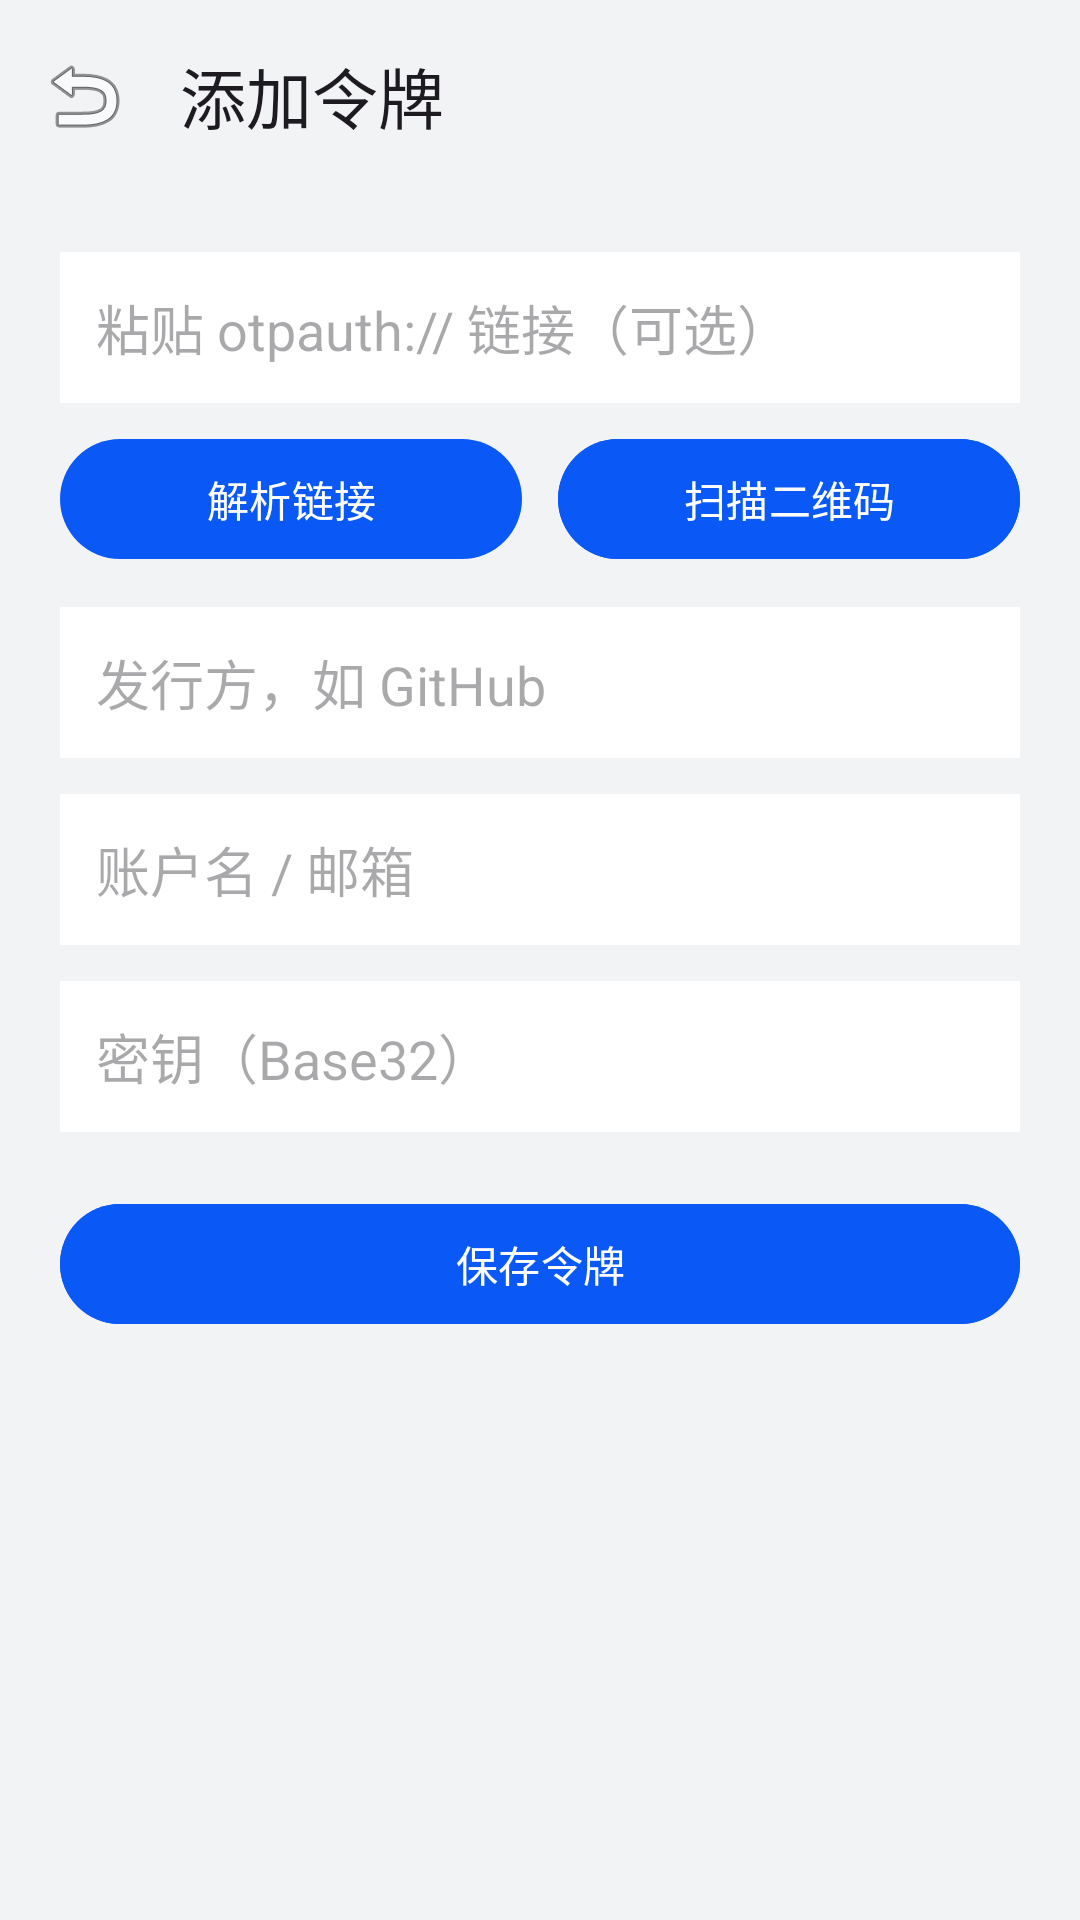

Reconstruct the res/layout file that produces this screen, plus the resources it refers to.
<!-- AndroidManifest.xml: application theme Theme.F2A -->
<!-- res/layout/activity_add.xml -->
<?xml version="1.0" encoding="utf-8"?>
<LinearLayout xmlns:android="http://schemas.android.com/apk/res/android"
    xmlns:app="http://schemas.android.com/apk/res-auto"
    android:layout_width="match_parent"
    android:layout_height="match_parent"
    android:background="@color/page_bg"
    android:orientation="vertical">

    <com.google.android.material.appbar.MaterialToolbar
        android:id="@+id/toolbar"
        android:layout_width="match_parent"
        android:layout_height="wrap_content"
        android:background="@color/page_bg"
        app:navigationIcon="@android:drawable/ic_menu_revert"
        app:title="添加令牌" />

    <ScrollView
        android:layout_width="match_parent"
        android:layout_height="match_parent"
        android:padding="20dp">

        <LinearLayout
            android:layout_width="match_parent"
            android:layout_height="wrap_content"
            android:orientation="vertical">

            <com.google.android.material.textfield.TextInputEditText
                android:id="@+id/uri"
                android:layout_width="match_parent"
                android:layout_height="wrap_content"
                android:background="@android:color/white"
                android:hint="粘贴 otpauth:// 链接（可选）"
                android:minHeight="48dp"
                android:padding="12dp" />

            <LinearLayout
                android:layout_width="match_parent"
                android:layout_height="wrap_content"
                android:layout_marginTop="8dp"
                android:orientation="horizontal">

                <com.google.android.material.button.MaterialButton
                    android:id="@+id/parse"
                    android:layout_width="0dp"
                    android:layout_height="wrap_content"
                    android:layout_marginEnd="6dp"
                    android:layout_weight="1"
                    android:text="解析链接" />

                <com.google.android.material.button.MaterialButton
                    android:id="@+id/scan"
                    android:layout_width="0dp"
                    android:layout_height="wrap_content"
                    android:layout_marginStart="6dp"
                    android:layout_weight="1"
                    android:backgroundTint="@color/brand"
                    android:text="扫描二维码" />
            </LinearLayout>

            <com.google.android.material.textfield.TextInputEditText
                android:id="@+id/issuer"
                android:layout_width="match_parent"
                android:layout_height="wrap_content"
                android:layout_marginTop="12dp"
                android:background="@android:color/white"
                android:hint="发行方，如 GitHub"
                android:minHeight="48dp"
                android:padding="12dp" />

            <com.google.android.material.textfield.TextInputEditText
                android:id="@+id/account"
                android:layout_width="match_parent"
                android:layout_height="wrap_content"
                android:layout_marginTop="12dp"
                android:background="@android:color/white"
                android:hint="账户名 / 邮箱"
                android:minHeight="48dp"
                android:padding="12dp" />

            <com.google.android.material.textfield.TextInputEditText
                android:id="@+id/secret"
                android:layout_width="match_parent"
                android:layout_height="wrap_content"
                android:layout_marginTop="12dp"
                android:background="@android:color/white"
                android:hint="密钥（Base32）"
                android:minHeight="48dp"
                android:padding="12dp" />

            <com.google.android.material.button.MaterialButton
                android:id="@+id/save"
                android:layout_width="match_parent"
                android:layout_height="48dp"
                android:layout_marginTop="20dp"
                android:backgroundTint="@color/brand"
                android:text="保存令牌" />
        </LinearLayout>
    </ScrollView>
</LinearLayout>
<!-- resources referenced by this layout -->
<resources>
  <color name="brand">#0A59F7</color>
  <color name="page_bg">#F1F3F5</color>
  <style name="Theme.F2A" parent="Theme.Material3.Light.NoActionBar">
          <item name="colorPrimary">#0A59F7</item>
          <item name="android:statusBarColor">#F1F3F5</item>
          <item name="android:windowLightStatusBar">true</item>
          <item name="android:navigationBarColor">#F1F3F5</item>
      </style>
</resources>
